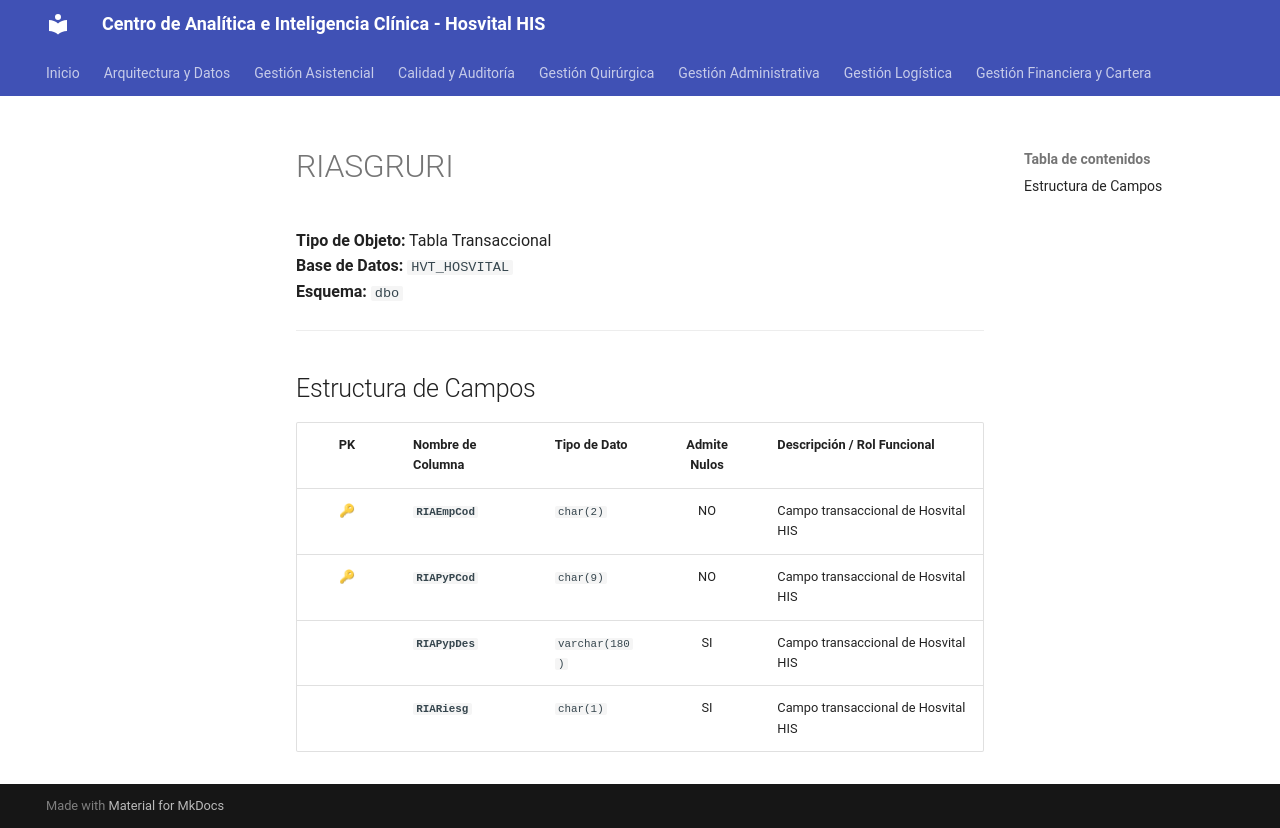

repository: SoporteSaludtech/superset-docs · page: diccionario-general/RIASGRURI/index.html · generator: mkdocs

# RIASGRURI

**Tipo de Objeto:** Tabla Transaccional  
**Base de Datos:** `HVT_HOSVITAL`  
**Esquema:** `dbo`

---

## Estructura de Campos

| PK | Nombre de Columna | Tipo de Dato | Admite Nulos | Descripción / Rol Funcional |
| :-: | :--- | :--- | :-: | :--- |
| 🔑 | **`RIAEmpCod`** | `char(2)` | NO | Campo transaccional de Hosvital HIS |
| 🔑 | **`RIAPyPCod`** | `char(9)` | NO | Campo transaccional de Hosvital HIS |
|  | **`RIAPypDes`** | `varchar(180)` | SI | Campo transaccional de Hosvital HIS |
|  | **`RIARiesg`** | `char(1)` | SI | Campo transaccional de Hosvital HIS |
